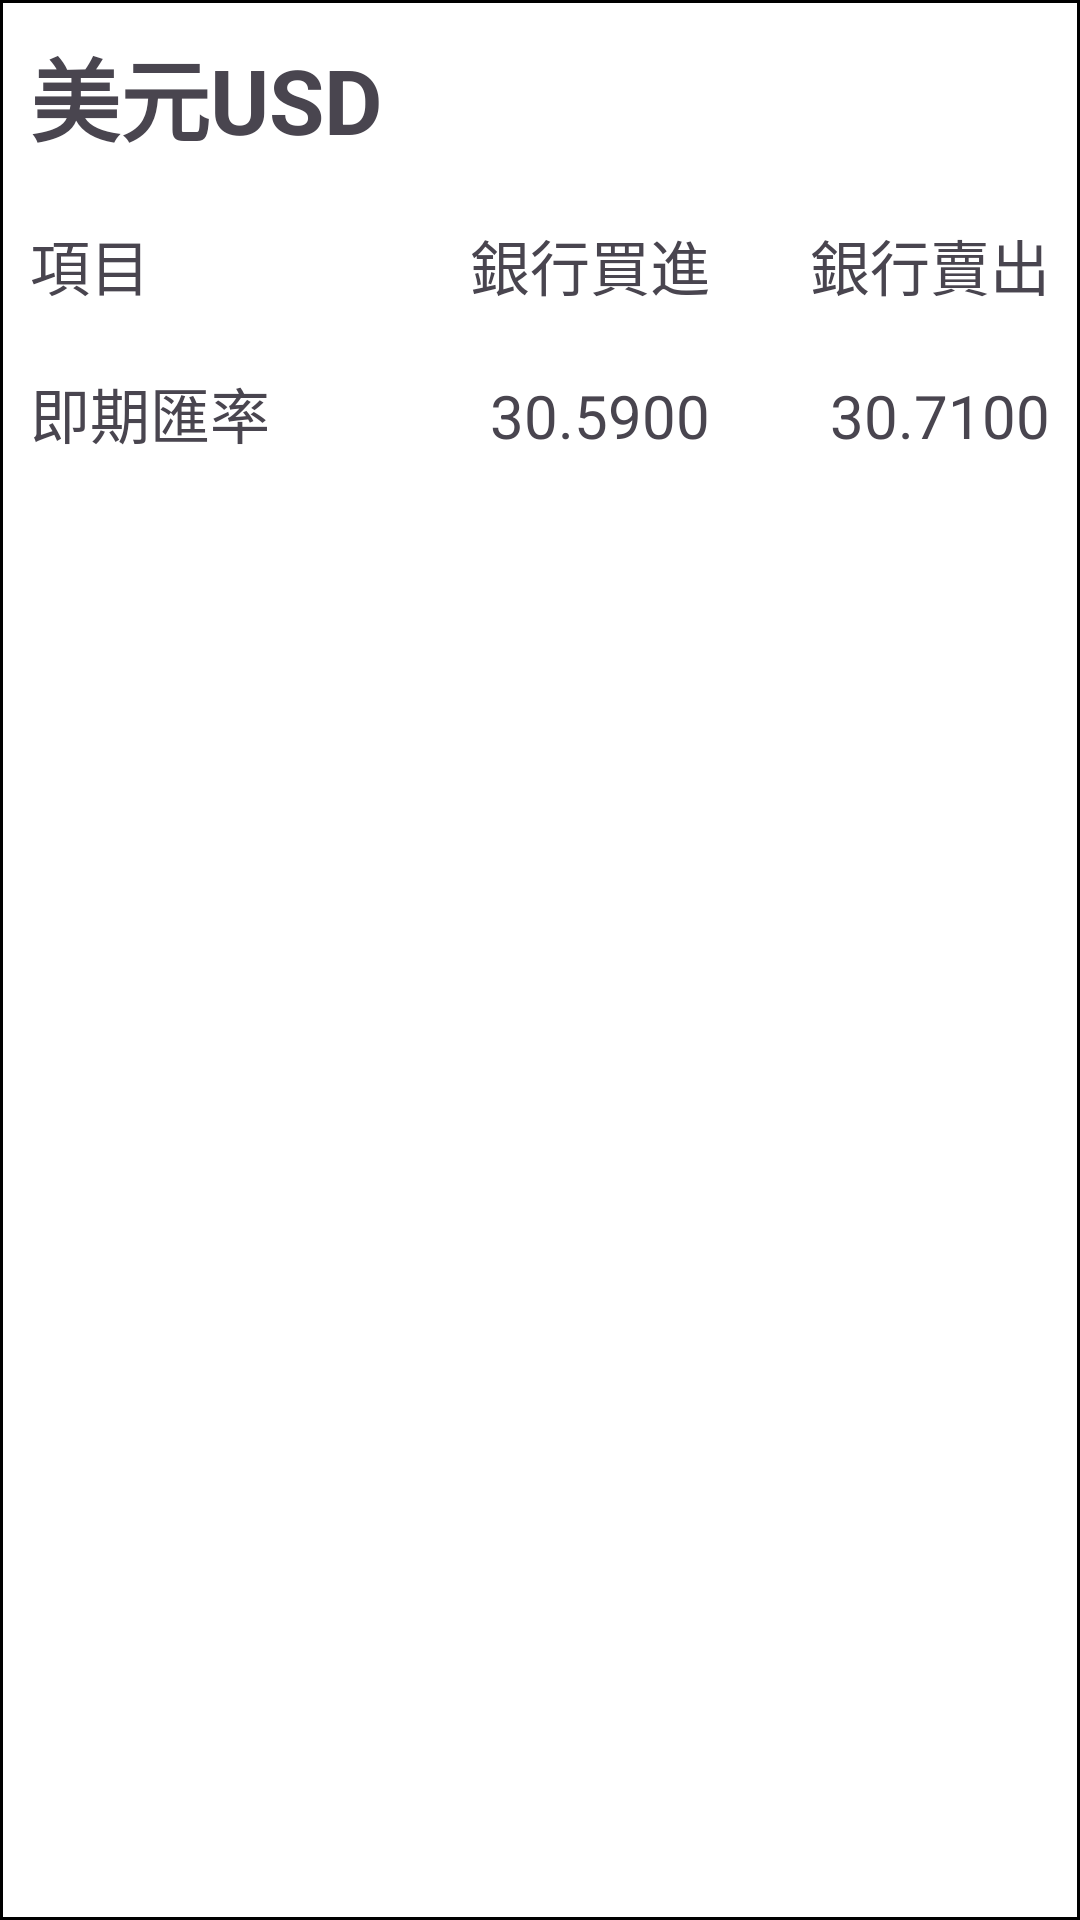

Produce the Android XML layout that renders to this screen, including the resource entries it uses.
<!-- AndroidManifest.xml: application theme Theme.Material3.Light.NoActionBar -->
<!-- res/layout/item2.xml -->
<?xml version="1.0" encoding="utf-8"?>
<LinearLayout
    xmlns:android="http://schemas.android.com/apk/res/android"
    android:layout_width="match_parent"
    android:layout_height="match_parent"
    android:orientation="vertical"
    android:id="@+id/itemView"
    android:background="@drawable/rectangle">

    <TextView
        android:id="@+id/country"
        android:layout_width="match_parent"
        android:layout_height="wrap_content"
        android:text="美元USD"
        android:textStyle="bold"
        android:textSize="30sp"
        android:layout_margin="10sp"
        />

    <LinearLayout
        android:layout_width="match_parent"
        android:layout_height="wrap_content"
        android:orientation="horizontal"
        android:layout_margin="10sp"
        >
        <TextView
            android:layout_width="0dp"
            android:layout_height="wrap_content"
            android:text="項目"
            android:layout_weight="1"
            android:textSize="20sp"
            />
        <TextView
            android:layout_width="0dp"
            android:layout_height="wrap_content"
            android:text="銀行買進"
            android:layout_weight="1"
            android:gravity="right"
            android:textSize="20sp"
            />
        <TextView
            android:layout_width="0dp"
            android:layout_height="wrap_content"
            android:text="銀行賣出"
            android:layout_weight="1"
            android:gravity="right"
            android:textSize="20sp"
            />
    </LinearLayout>

    <LinearLayout
        android:layout_width="match_parent"
        android:layout_height="wrap_content"
        android:orientation="horizontal"
        android:layout_margin="10sp"
        >
        <TextView
            android:layout_width="0dp"
            android:layout_height="wrap_content"
            android:text="即期匯率"
            android:layout_weight="1"
            android:textSize="20sp"
            />
        <TextView
            android:id="@+id/buyin"
            android:layout_width="0dp"
            android:layout_height="wrap_content"
            android:text="30.5900"
            android:layout_weight="1"
            android:gravity="right"
            android:textSize="20sp"
            />
        <TextView
            android:id="@+id/buyout"
            android:layout_width="0dp"
            android:layout_height="wrap_content"
            android:text="30.7100"
            android:layout_weight="1"
            android:gravity="right"
            android:textSize="20sp"
            />
    </LinearLayout>

</LinearLayout>
<!-- resources referenced by this layout -->
<resources>
  <!-- drawable rectangle (drawable) -->
  <?xml version="1.0" encoding="utf-8"?>
  <shape
      xmlns:android="http://schemas.android.com/apk/res/android"
      android:shape="rectangle">
  
      <solid android:color="#ffffff"/>
      <stroke android:width="1dip"
          android:color="@color/black"/>
  </shape>
  <!-- not gathered from this repository: default colours our renderer supplied (Android Studio template values) -->
  <color name="black">#FF000000</color>
</resources>
